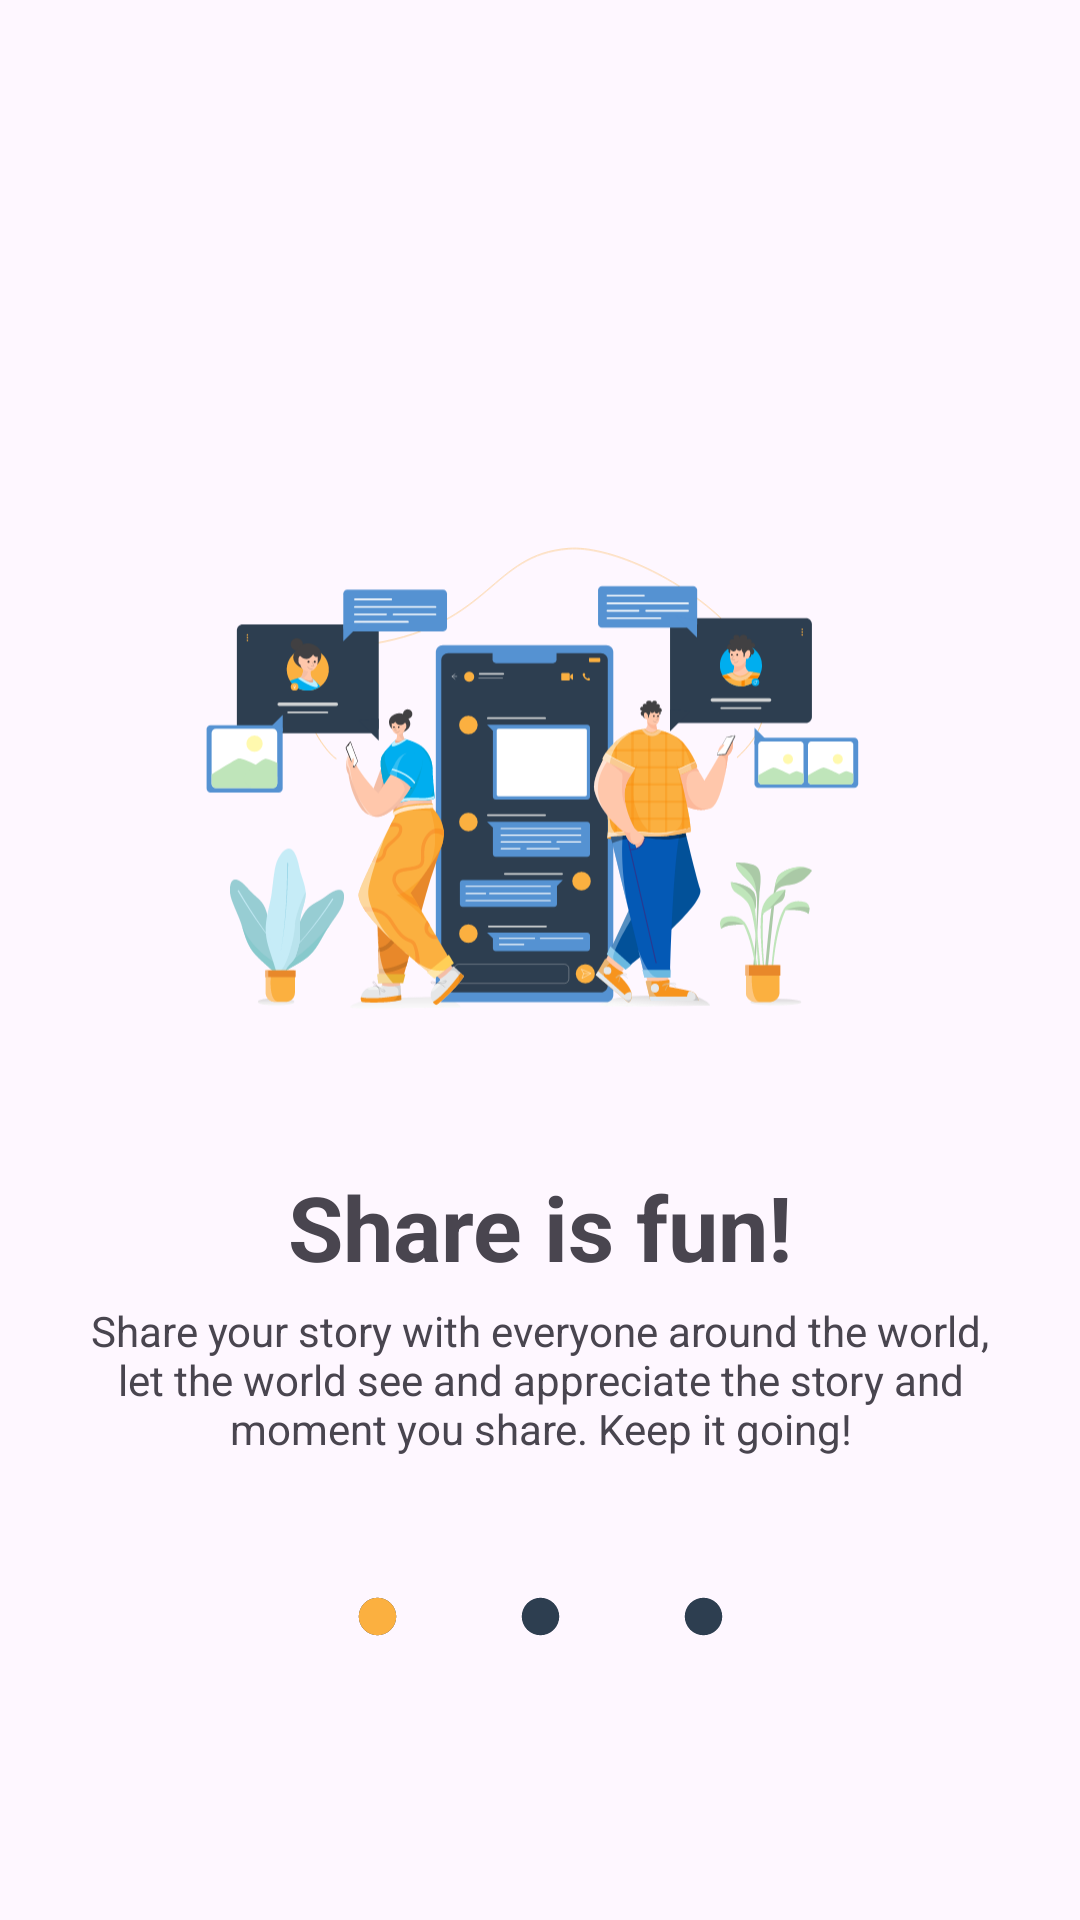

Here is an Android app screen rendered from its layout file. Give the layout XML and the strings, colors and styles it references.
<!-- AndroidManifest.xml: application theme Theme.StoryApp -->
<!-- res/layout/activity_welcome.xml -->
<?xml version="1.0" encoding="utf-8"?>
<androidx.constraintlayout.motion.widget.MotionLayout xmlns:android="http://schemas.android.com/apk/res/android"
    xmlns:app="http://schemas.android.com/apk/res-auto"
    xmlns:tools="http://schemas.android.com/tools"
    android:id="@+id/motionLayout"
    android:layout_width="match_parent"
    android:layout_height="match_parent"
    app:layoutDescription="@xml/activity_welcome_scene"
    tools:context=".ui.WelcomeActivity">

    <ImageView
        android:id="@+id/main_logo"
        android:layout_width="0dp"
        android:layout_height="wrap_content"
        android:layout_marginStart="30dp"
        android:layout_marginEnd="30dp"
        android:contentDescription="@string/share_is_fun_image"
        android:scaleType="fitCenter"
        android:src="@drawable/male_and_female_employee_chatting_on_phone"
        app:layout_constraintBottom_toBottomOf="parent"
        app:layout_constraintEnd_toEndOf="parent"
        app:layout_constraintStart_toStartOf="parent"
        app:layout_constraintTop_toTopOf="parent"
        app:layout_constraintVertical_bias=".35" />

    <TextView
        android:id="@+id/Ttlsambut"
        android:layout_width="0dp"
        android:layout_height="wrap_content"
        android:layout_marginHorizontal="30dp"
        android:layout_marginTop="15dp"
        android:text="@string/share_is_fun"
        android:textAlignment="center"
        android:textSize="30sp"
        android:textStyle="bold"
        app:layout_constraintEnd_toEndOf="@id/main_logo"
        app:layout_constraintStart_toStartOf="@id/main_logo"
        app:layout_constraintTop_toBottomOf="@id/main_logo" />

    <TextView
        android:id="@+id/sambut"
        android:layout_width="0dp"
        android:layout_height="wrap_content"
        android:layout_marginTop="5dp"
        android:text="@string/exp_share"
        android:textAlignment="center"
        app:layout_constraintEnd_toEndOf="@id/Ttlsambut"
        app:layout_constraintStart_toStartOf="@id/Ttlsambut"
        app:layout_constraintTop_toBottomOf="@id/Ttlsambut" />

    <ImageView
        android:id="@+id/main_logo2"
        android:layout_width="0dp"
        android:layout_height="wrap_content"
        android:contentDescription="@string/post_online_image"
        android:scaleType="fitCenter"
        android:src="@drawable/happy_business_woman"
        app:layout_constraintBottom_toBottomOf="parent"
        app:layout_constraintStart_toEndOf="parent"
        app:layout_constraintTop_toTopOf="parent"
        app:layout_constraintVertical_bias=".35" />

    <TextView
        android:id="@+id/Ttlsambut2"
        android:layout_width="0dp"
        android:layout_height="wrap_content"
        android:layout_marginHorizontal="30dp"
        android:layout_marginTop="15dp"
        android:text="@string/post_online"
        android:textAlignment="center"
        android:textSize="30sp"
        android:textStyle="bold"
        app:layout_constraintEnd_toEndOf="@id/main_logo2"
        app:layout_constraintStart_toStartOf="@id/main_logo2"
        app:layout_constraintTop_toBottomOf="@id/main_logo2" />

    <TextView
        android:id="@+id/sambut2"
        android:layout_width="0dp"
        android:layout_height="wrap_content"
        android:layout_marginTop="5dp"
        android:text="@string/exp_post"
        android:textAlignment="center"
        app:layout_constraintEnd_toEndOf="@id/Ttlsambut2"
        app:layout_constraintStart_toStartOf="@id/Ttlsambut2"
        app:layout_constraintTop_toBottomOf="@id/Ttlsambut2" />

    <ImageView
        android:id="@+id/main_logo3"
        android:layout_width="0dp"
        android:layout_height="wrap_content"
        android:contentDescription="@string/gain_happiness_image"
        android:scaleType="fitCenter"
        android:src="@drawable/online_furniture_shopping"
        app:layout_constraintBottom_toBottomOf="parent"
        app:layout_constraintStart_toEndOf="parent"
        app:layout_constraintTop_toTopOf="parent"
        app:layout_constraintVertical_bias=".35" />

    <TextView
        android:id="@+id/Ttlsambut3"
        android:layout_width="0dp"
        android:layout_height="wrap_content"
        android:layout_marginHorizontal="30dp"
        android:layout_marginTop="15dp"
        android:text="@string/gain_happiness"
        android:textAlignment="center"
        android:textSize="30sp"
        android:textStyle="bold"
        app:layout_constraintEnd_toEndOf="@id/main_logo3"
        app:layout_constraintStart_toStartOf="@id/main_logo3"
        app:layout_constraintTop_toBottomOf="@id/main_logo3" />

    <TextView
        android:id="@+id/sambut3"
        android:layout_width="0dp"
        android:layout_height="wrap_content"
        android:layout_marginTop="5dp"
        android:text="@string/exp_happy"
        android:textAlignment="center"
        app:layout_constraintEnd_toEndOf="@id/Ttlsambut3"
        app:layout_constraintStart_toStartOf="@id/Ttlsambut3"
        app:layout_constraintTop_toBottomOf="@id/Ttlsambut3" />

    <androidx.constraintlayout.utils.widget.ImageFilterView
        android:id="@+id/ind1"
        android:layout_width="15dp"
        android:layout_height="15dp"
        app:altSrc="@drawable/yes_circle_24"
        app:layout_constraintBottom_toBottomOf="parent"
        app:layout_constraintEnd_toStartOf="@id/ind2"
        app:layout_constraintHorizontal_bias=".75"
        app:layout_constraintStart_toStartOf="parent"
        app:layout_constraintTop_toTopOf="parent"
        app:layout_constraintVertical_bias=".85"
        app:srcCompat="@drawable/no_circle_24" />

    <androidx.constraintlayout.utils.widget.ImageFilterView
        android:id="@+id/ind2"
        android:layout_width="15dp"
        android:layout_height="0dp"
        android:layout_marginHorizontal="20dp"
        app:altSrc="@drawable/yes_circle_24"
        app:layout_constraintBottom_toBottomOf="@id/ind1"
        app:layout_constraintEnd_toEndOf="parent"
        app:layout_constraintStart_toStartOf="parent"
        app:layout_constraintTop_toTopOf="@id/ind1"
        app:srcCompat="@drawable/no_circle_24" />

    <androidx.constraintlayout.utils.widget.ImageFilterView
        android:id="@+id/ind3"
        android:layout_width="15dp"
        android:layout_height="0dp"
        app:altSrc="@drawable/yes_circle_24"
        app:layout_constraintBottom_toBottomOf="@id/ind1"
        app:layout_constraintEnd_toEndOf="parent"
        app:layout_constraintHorizontal_bias=".25"
        app:layout_constraintStart_toEndOf="@id/ind2"
        app:layout_constraintTop_toTopOf="@id/ind1"
        app:srcCompat="@drawable/no_circle_24" />

    <Button
        android:id="@+id/btn_login"
        android:layout_width="wrap_content"
        android:layout_height="wrap_content"
        android:layout_marginBottom="25dp"
        android:backgroundTint="#f99932"
        android:text="@string/login"
        app:layout_constraintEnd_toStartOf="@id/btn_signUp"
        app:layout_constraintStart_toStartOf="parent"
        app:layout_constraintTop_toBottomOf="parent" />

    <Button
        android:id="@+id/btn_signUp"
        android:layout_width="wrap_content"
        android:layout_height="wrap_content"
        android:backgroundTint="#2d3e50"
        android:text="@string/sign_up"
        app:layout_constraintBottom_toBottomOf="@id/btn_login"
        app:layout_constraintEnd_toEndOf="parent"
        app:layout_constraintStart_toEndOf="@id/btn_login" />

</androidx.constraintlayout.motion.widget.MotionLayout>
<!-- resources referenced by this layout -->
<resources>
  <!-- drawable happy_business_woman: vector/xml drawable (drawable, 29721 chars, omitted) -->
  <!-- drawable male_and_female_employee_chatting_on_phone: vector/xml drawable (drawable, 74484 chars, omitted) -->
  <!-- drawable no_circle_24 (drawable) -->
  <vector android:height="24dp" android:tint="#2D3E50"
      android:viewportHeight="24" android:viewportWidth="24"
      android:width="24dp" xmlns:android="http://schemas.android.com/apk/res/android">
      <path android:fillColor="@android:color/white" android:pathData="M12,2C6.47,2 2,6.47 2,12s4.47,10 10,10 10,-4.47 10,-10S17.53,2 12,2z"/>
  </vector>
  <!-- drawable online_furniture_shopping: vector/xml drawable (drawable, 55904 chars, omitted) -->
  <!-- drawable yes_circle_24 (drawable) -->
  <vector android:height="24dp" android:tint="#FBB040"
      android:viewportHeight="24" android:viewportWidth="24"
      android:width="24dp" xmlns:android="http://schemas.android.com/apk/res/android">
      <path android:fillColor="@android:color/white" android:pathData="M12,2C6.47,2 2,6.47 2,12s4.47,10 10,10 10,-4.47 10,-10S17.53,2 12,2z"/>
  </vector>
  <string name="exp_happy">When you share your story to someone, you will gain happiness unlimitedly! Make yourself happy everyday to be a longlife individual!</string>
  <string name="exp_post">By posting your story online, you can reach more prople, save your photos securely, and many more! what are you waiting for? Let\'s go!</string>
  <string name="exp_share">Share your story with everyone around the world, let the world see and appreciate the story and moment you share. Keep it going!</string>
  <string name="gain_happiness">Gain Happiness!</string>
  <string name="gain_happiness_image">gain happiness image</string>
  <string name="login">Login</string>
  <string name="post_online">Post online!</string>
  <string name="post_online_image">post online image</string>
  <string name="share_is_fun">Share is fun!</string>
  <string name="share_is_fun_image">share is fun image</string>
  <string name="sign_up">Sign Up</string>
  <style name="Theme.StoryApp" parent="Base.Theme.StoryApp" />
  <style name="Base.Theme.StoryApp" parent="Theme.Material3.DayNight.NoActionBar">
          
          <item name="android:statusBarColor">@color/mainCol</item>
          <item name="android:windowLightStatusBar">false</item>
          <item name="android:textColorSecondary">@color/white</item>
  
      </style>
  <color name="mainCol">#2d3e50</color>
  <color name="white">#FFFFFFFF</color>
</resources>
